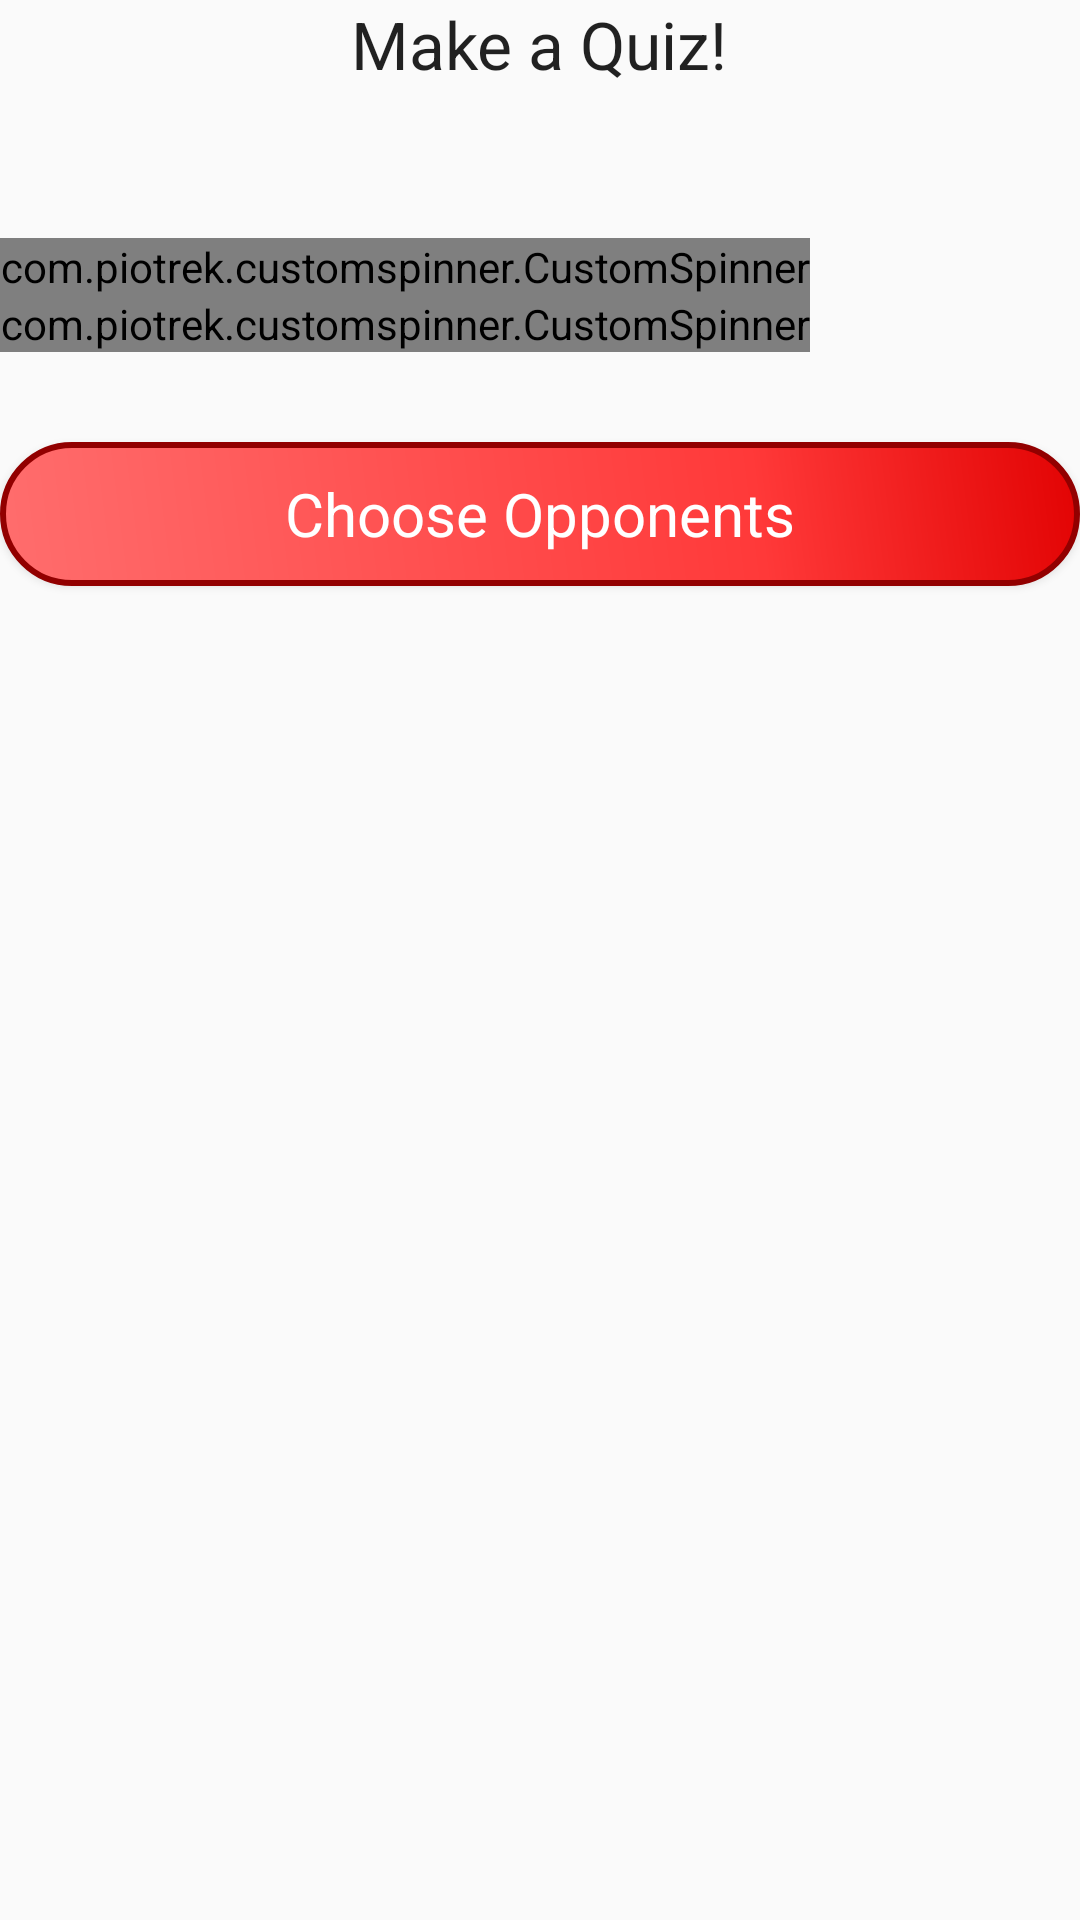

Here is an Android app screen rendered from its layout file. Give the layout XML and the strings, colors and styles it references.
<!-- AndroidManifest.xml: application theme AppTheme -->
<!-- res/layout/fragment_challenge.xml -->
<LinearLayout xmlns:android="http://schemas.android.com/apk/res/android"
    xmlns:tools="http://schemas.android.com/tools"
    android:layout_width="match_parent"
    android:layout_height="match_parent"
    android:orientation="vertical"
    tools:context="com.example.piyush0.questionoftheday.fragments.ChallengeFragment">

    <TextView
        android:layout_width="wrap_content"
        android:layout_height="wrap_content"
        android:layout_gravity="center"
        android:text="Make a Quiz!"
        android:textAppearance="@style/Base.TextAppearance.AppCompat.Large" />


    <LinearLayout
        android:layout_width="wrap_content"
        android:layout_height="wrap_content"
        android:layout_marginTop="50dp"
        android:orientation="horizontal">

        <LinearLayout
            android:layout_width="wrap_content"
            android:layout_height="wrap_content"
            android:orientation="vertical">

            <com.piotrek.customspinner.CustomSpinner
                android:id="@+id/challenge_fragment_topic_spinner"
                android:layout_width="wrap_content"
                android:layout_height="wrap_content"></com.piotrek.customspinner.CustomSpinner>

            <com.piotrek.customspinner.CustomSpinner
                android:id="@+id/challenge_fragment_noOfQues_spinner"
                android:layout_width="wrap_content"
                android:layout_height="wrap_content"></com.piotrek.customspinner.CustomSpinner>

        </LinearLayout>


    </LinearLayout>

    <Button
        android:id="@+id/challenge_fragment_opponent_button"
        android:layout_width="match_parent"
        android:layout_height="wrap_content"
        android:layout_marginTop="30dp"
        android:background="@drawable/button_shape"

        android:text="Choose Opponents"
        android:textAppearance="@style/Widget.AppCompat.Button.Colored"
        android:textColor="#FFFFFF"
        android:textSize="20sp" />

</LinearLayout>
<!-- resources referenced by this layout -->
<resources>
  <!-- drawable button_shape (drawable) -->
  <?xml version="1.0" encoding="utf-8"?>
  <shape xmlns:android="http://schemas.android.com/apk/res/android" android:shape="rectangle" >
      <corners
          android:topLeftRadius="30dp"
          android:topRightRadius="30dp"
          android:bottomLeftRadius="30dp"
          android:bottomRightRadius="30dp"
          />
      <gradient
          android:angle="45"
          android:centerX="70%"
          android:centerColor="#FF3939"
          android:startColor="#FF6D6D"
          android:endColor="#e20303"
          android:type="linear"
          />
      <padding
          android:left="0dp"
          android:top="0dp"
          android:right="0dp"
          android:bottom="0dp"
          />
      <stroke
          android:width="2dp"
          android:color="#920000"
          />
  </shape>
  <style name="AppTheme" parent="Theme.AppCompat.Light.DarkActionBar">
          
          <item name="colorPrimary">@color/colorPrimary</item>
          <item name="colorPrimaryDark">@color/colorPrimaryDark</item>
          <item name="colorAccent">@color/colorAccent</item>
          <item name="android:typeface">sans</item>
      </style>
  <color name="colorPrimary">#Fc4f4f</color>
  <color name="colorPrimaryDark">#303F9F</color>
  <color name="colorAccent">#FF4081</color>
</resources>
